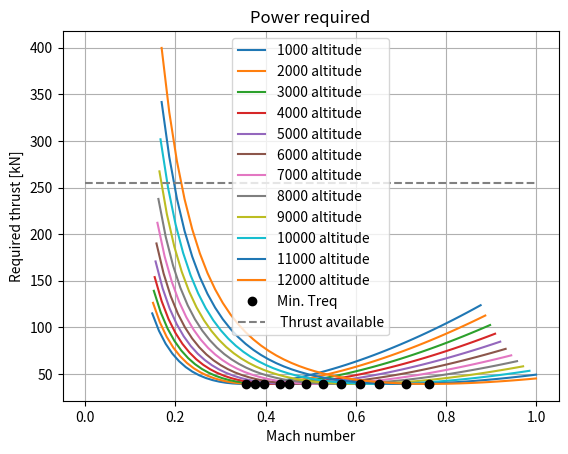
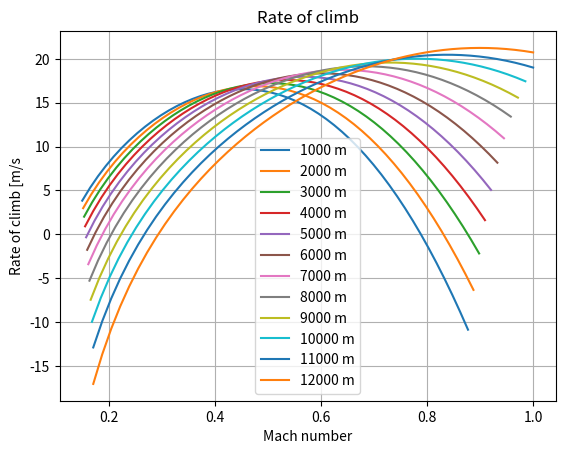

The matplotlib source for these figures, in order:
# -*- coding: utf-8 -*-
"""
Created on Tue Jun  4 15:36:13 2019

@author: nvanluijk
"""
import numpy as np
import matplotlib.pyplot as plt

#------------------------------INPUTS--------------------------------------------
MTOW       =       78220*9.81
MFW        =       31594*9.81*0.75
Wcr        =       MTOW-0.3*MFW 
T0         =       127.62*1000*2  #@ SEA LEVEL!!!

A          =       9.44       
e          =       0.85 
S          =       124.60 
CD0        =       0.020
CL_max     =       2.2


#----------------------------DEFINITIONS--------------------------------------      
""" ISA definitions""" 
def ISA_density(h):      # enter height in m
    M = 0.0289644       #kg/mol molar mass of Earth's air
    R = 8.3144590       #universal gas constant Nm/MolK
    g = 9.81
    if h < 11000:
        rho0 = 1.225   #kg/m^3
        T = 288.15     #K
        h0 = 0.         #m
        a = -0.0065    #K/m
        rho = rho0 * (T/(T + a*(h-h0)))**(1. + ((g*M)/(R*a)))
        
    if h >= 11000:
        rho0 = 0.36391 #kg/m^3
        T = 216.65     #K
        h0 = 11000.     #m
        rho = rho0*np.e**((-g*M*(h-h0))/(R*T))
        
    return rho
    
def ISA_temp(h):
    if h < 11000:
        T = 288.15 - 0.0065*h   #in Kelvin
        return T
    if h >= 11000:
        return 216.65    #in Kelvin
    
def Mach(V,h):                  #enter V in m/s
    gamma = 1.4                 #enter h in m
    R = 287 #J/kg/K
    a = np.sqrt(gamma*R*ISA_temp(h))
    M = (V)/a
    return M 

""" Max and min velocities""" 
""" Maybe add thrust variation definition here too""" 
def Vmax(Wcr,Tmax,S,A,e,CD0,h):
    #In order to minimise mistakes, split up eq. in more variables
    k = 1. / (np.pi*A*e)
    Vmax = (((Tmax/Wcr)*(Wcr/S) + (Wcr/S)*np.sqrt((Tmax/Wcr)**2 - (4*CD0*k)))/(ISA_density(h)*CD0))**0.5
    return Vmax

def Vmin(Wcr,Tmax,S,A,e,CD0,h,CL_max):
    #In order to minimise mistakes, split up eq. in more variables
    k = 1. / (np.pi*A*e)
    Vmin = (((Tmax/Wcr)*(Wcr/S) - (Wcr/S)*np.sqrt((Tmax/Wcr)**2 - (4*CD0*k)))/(ISA_density(h)*CD0))**0.5
    
    Vs = np.sqrt((2*Wcr)/(ISA_density(h)*S*CL_max))
    
    if Vs > Vmin:
        return Vs
    if Vmin > Vs:
        return Vmin


""" Thrust required""" 
def Treq(W,V,S,A,e,h,CD0):
    CL = W / (0.5*ISA_density(h)*(V)**2*S)
    CD = CD0 + (CL**2 / (np.pi*A*e))
    
    Pr = np.sqrt((2*W**3*CD**2)/(ISA_density(h)*S*CL**3))
    
    Tr = Pr/V       #Convert power to thrust by dividing by airspeed
    return Tr   #returns the Power required 



"""Climb performance"""
#Varying thrust with velocity
def T_alt(T0,V,h):
    M = Mach(V,h)
    T = T0*0.369*M**-0.305
    return T
    
#Normal rate of climb at a given altitude and airspeed
def RC(Wcr,T0,V,S,A,e,CD0,h):
    k = 1. / (np.pi*A*e)
    T = T_alt(T0,V,h)
    RC = V*((T/Wcr) - 0.5*ISA_density(h)*V**2 * (Wcr/S)**(-1)*CD0 - (Wcr/S)*((2*k)/(ISA_density(h)*V**2)))
    return RC

#Maximum climb angle (or steepest climb) and corresponding airspeed and RC 
def steep_climb(T0,W,S,CD0,A,e,h):
    k = 1. / (np.pi*A*e)
    theta_max = np.arcsin((T0/W) - np.sqrt(4*CD0*(k))) 
    V_theta_max = np.sqrt((2/ISA_density(h))*(k/CD0)**0.5 * (W/S)*np.cos(theta_max))
    RC_max_theta = V_theta_max*np.sin(theta_max)
    
    return theta_max*(180/np.pi), V_theta_max,RC_max_theta   #return in degrees
    

#--------------------------------------MAIN PROGRAM------------------------------
"""Thrust required and available"""
V = np.arange(50,300,5)              #Criose velocity in m/s
H = np.arange(1000,12500,1000)       #Cruise altitude in m

min_Tr = []
min_Tr_M = []
plt.figure(1)  

for h in H:
    Tr_list = []
    M_list = []

    for v in V:
        Tr_list.append(Treq(Wcr,v,S,A,e,h,CD0)/1e03)
        M_list.append(Mach(v,h))
        
    plt.plot(M_list,Tr_list, label = "%s altitude" %h)
    
    k = Tr_list.index(min(Tr_list))
    min_Tr.append(min(Tr_list))
    min_Tr_M.append(M_list[k])
    
 
plt.plot(min_Tr_M,min_Tr,'ko',label = "Min. Treq" )  
plt.hlines(T0/1000,0,1.,"gray" ,'--', label = " Thrust available" )
plt.title("Power required" )
plt.xlabel("Mach number")
plt.ylabel("Required thrust [kN]")
plt.grid("True")
plt.legend()  

    
"""Climb rate"""
V = np.arange(50,300,5)              #Criose velocity in m/s
H = np.arange(1000,12500,1000)       #Cruise altitude in m

plt.figure(2)

RC_max = [] 
M_RC_max = []

for h in H:
    RC_list = []
    M_list = []

    for v in V:
        RC_list.append(RC(Wcr,T0,v,S,A,e,CD0,h))
        M_list.append(Mach(v,h))
        
    plt.plot(M_list,RC_list, label = "%s m" %h)
    

plt.title("Rate of climb" )
plt.xlabel("Mach number")
plt.ylabel("Rate of climb [m/s")
plt.legend()  
plt.grid("True")




    
    
    
    
    
    
    
    
    
    
    
    
    
    
    
    
    
    
    
    
    
    
    
    
    
    
    
    
    
    
    
    
    
    
    
    
    
    
    
    
    




